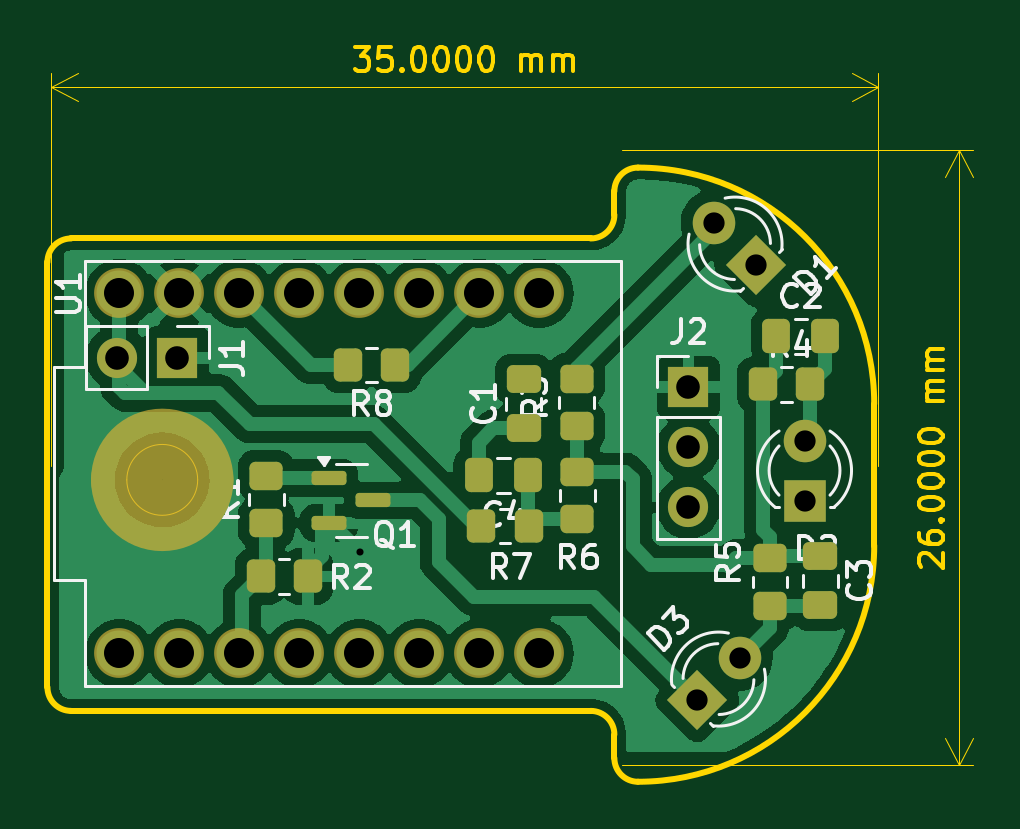
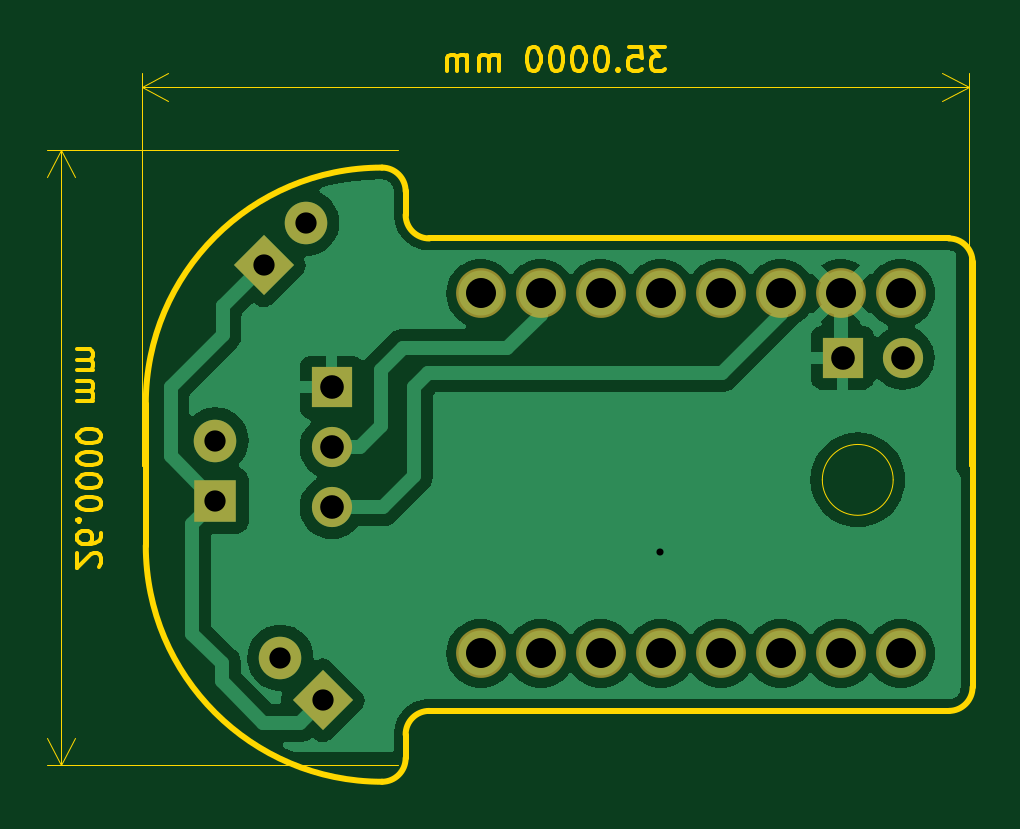
Circuit board: 11 layer files. Board 39.2 x 31.1 mm.
- bottom_copper: ir-blaster-B_Cu.gbr (39194 bytes)
- bottom_mask: ir-blaster-B_Mask.gbr (1732 bytes)
- paste: ir-blaster-B_Paste.gbr (453 bytes)
- bottom_silk: ir-blaster-B_Silkscreen.gbr (1742 bytes)
- outline: ir-blaster-Edge_Cuts.gbr (15865 bytes)
- top_copper: ir-blaster-F_Cu.gbr (56319 bytes)
- top_mask: ir-blaster-F_Mask.gbr (4161 bytes)
- paste: ir-blaster-F_Paste.gbr (2762 bytes)
- top_silk: ir-blaster-F_Silkscreen.gbr (27794 bytes)
- drill: ir-blaster-NPTH.drl (269 bytes)
- drill: ir-blaster-PTH.drl (908 bytes)

=== bottom_copper: ir-blaster-B_Cu.gbr (39194 bytes, source omitted) ===
=== bottom_mask: ir-blaster-B_Mask.gbr ===
%TF.GenerationSoftware,KiCad,Pcbnew,8.0.2*%
%TF.CreationDate,2024-08-10T10:20:15+02:00*%
%TF.ProjectId,ir-blaster,69722d62-6c61-4737-9465-722e6b696361,rev?*%
%TF.SameCoordinates,Original*%
%TF.FileFunction,Soldermask,Bot*%
%TF.FilePolarity,Negative*%
%FSLAX46Y46*%
G04 Gerber Fmt 4.6, Leading zero omitted, Abs format (unit mm)*
G04 Created by KiCad (PCBNEW 8.0.2) date 2024-08-10 10:20:15*
%MOMM*%
%LPD*%
G01*
G04 APERTURE LIST*
G04 Aperture macros list*
%AMRotRect*
0 Rectangle, with rotation*
0 The origin of the aperture is its center*
0 $1 length*
0 $2 width*
0 $3 Rotation angle, in degrees counterclockwise*
0 Add horizontal line*
21,1,$1,$2,0,0,$3*%
G04 Aperture macros list end*
%ADD10R,1.700000X1.700000*%
%ADD11O,1.700000X1.700000*%
%ADD12R,1.800000X1.800000*%
%ADD13C,1.800000*%
%ADD14RotRect,1.800000X1.800000X135.000000*%
%ADD15C,2.109000*%
%ADD16RotRect,1.800000X1.800000X45.000000*%
G04 APERTURE END LIST*
D10*
%TO.C,J2*%
X80045000Y-39065000D03*
D11*
X80045000Y-41605000D03*
X80045000Y-44145000D03*
%TD*%
D12*
%TO.C,D2*%
X84960000Y-43855000D03*
D13*
X84960000Y-41315000D03*
%TD*%
D14*
%TO.C,D1*%
X82916051Y-33896051D03*
D13*
X81120000Y-32100000D03*
%TD*%
D15*
%TO.C,U1*%
X73730000Y-35090000D03*
X71190000Y-35090000D03*
X68650000Y-35090000D03*
X66110000Y-35090000D03*
X61030000Y-35090000D03*
X63570000Y-35090000D03*
X55950000Y-50330000D03*
X55950000Y-35090000D03*
X58490000Y-50330000D03*
X61030000Y-50330000D03*
X63570000Y-50330000D03*
X66110000Y-50330000D03*
X68650000Y-50330000D03*
X71190000Y-50330000D03*
X73730000Y-50330000D03*
X58490000Y-35090000D03*
%TD*%
D10*
%TO.C,J1*%
X58415000Y-37815000D03*
D11*
X55875000Y-37815000D03*
%TD*%
D16*
%TO.C,D3*%
X80418439Y-52311562D03*
D13*
X82214490Y-50515511D03*
%TD*%
M02*

=== paste: ir-blaster-B_Paste.gbr ===
%TF.GenerationSoftware,KiCad,Pcbnew,8.0.2*%
%TF.CreationDate,2024-08-10T10:20:15+02:00*%
%TF.ProjectId,ir-blaster,69722d62-6c61-4737-9465-722e6b696361,rev?*%
%TF.SameCoordinates,Original*%
%TF.FileFunction,Paste,Bot*%
%TF.FilePolarity,Positive*%
%FSLAX46Y46*%
G04 Gerber Fmt 4.6, Leading zero omitted, Abs format (unit mm)*
G04 Created by KiCad (PCBNEW 8.0.2) date 2024-08-10 10:20:15*
%MOMM*%
%LPD*%
G01*
G04 APERTURE LIST*
G04 APERTURE END LIST*
M02*

=== bottom_silk: ir-blaster-B_Silkscreen.gbr ===
%TF.GenerationSoftware,KiCad,Pcbnew,8.0.2*%
%TF.CreationDate,2024-08-10T10:20:15+02:00*%
%TF.ProjectId,ir-blaster,69722d62-6c61-4737-9465-722e6b696361,rev?*%
%TF.SameCoordinates,Original*%
%TF.FileFunction,Legend,Bot*%
%TF.FilePolarity,Positive*%
%FSLAX46Y46*%
G04 Gerber Fmt 4.6, Leading zero omitted, Abs format (unit mm)*
G04 Created by KiCad (PCBNEW 8.0.2) date 2024-08-10 10:20:15*
%MOMM*%
%LPD*%
G01*
G04 APERTURE LIST*
G04 Aperture macros list*
%AMRotRect*
0 Rectangle, with rotation*
0 The origin of the aperture is its center*
0 $1 length*
0 $2 width*
0 $3 Rotation angle, in degrees counterclockwise*
0 Add horizontal line*
21,1,$1,$2,0,0,$3*%
G04 Aperture macros list end*
%ADD10R,1.700000X1.700000*%
%ADD11O,1.700000X1.700000*%
%ADD12R,1.800000X1.800000*%
%ADD13C,1.800000*%
%ADD14RotRect,1.800000X1.800000X135.000000*%
%ADD15C,2.109000*%
%ADD16RotRect,1.800000X1.800000X45.000000*%
G04 APERTURE END LIST*
%LPC*%
D10*
%TO.C,J2*%
X80045000Y-39065000D03*
D11*
X80045000Y-41605000D03*
X80045000Y-44145000D03*
%TD*%
D12*
%TO.C,D2*%
X84960000Y-43855000D03*
D13*
X84960000Y-41315000D03*
%TD*%
D14*
%TO.C,D1*%
X82916051Y-33896051D03*
D13*
X81120000Y-32100000D03*
%TD*%
D15*
%TO.C,U1*%
X73730000Y-35090000D03*
X71190000Y-35090000D03*
X68650000Y-35090000D03*
X66110000Y-35090000D03*
X61030000Y-35090000D03*
X63570000Y-35090000D03*
X55950000Y-50330000D03*
X55950000Y-35090000D03*
X58490000Y-50330000D03*
X61030000Y-50330000D03*
X63570000Y-50330000D03*
X66110000Y-50330000D03*
X68650000Y-50330000D03*
X71190000Y-50330000D03*
X73730000Y-50330000D03*
X58490000Y-35090000D03*
%TD*%
D10*
%TO.C,J1*%
X58415000Y-37815000D03*
D11*
X55875000Y-37815000D03*
%TD*%
D16*
%TO.C,D3*%
X80418439Y-52311562D03*
D13*
X82214490Y-50515511D03*
%TD*%
%LPD*%
M02*

=== outline: ir-blaster-Edge_Cuts.gbr (15865 bytes, source omitted) ===
=== top_copper: ir-blaster-F_Cu.gbr (56319 bytes, source omitted) ===
=== top_mask: ir-blaster-F_Mask.gbr (4161 bytes, source withheld) ===
=== paste: ir-blaster-F_Paste.gbr (2762 bytes, source withheld) ===
=== top_silk: ir-blaster-F_Silkscreen.gbr (27794 bytes, source omitted) ===
=== drill: ir-blaster-NPTH.drl ===
M48
; DRILL file {KiCad 8.0.2} date 2024-08-10T10:20:29+0200
; FORMAT={-:-/ absolute / metric / decimal}
; #@! TF.CreationDate,2024-08-10T10:20:29+02:00
; #@! TF.GenerationSoftware,Kicad,Pcbnew,8.0.2
; #@! TF.FileFunction,NonPlated,1,2,NPTH
FMAT,2
METRIC
%
G90
G05
M30

=== drill: ir-blaster-PTH.drl ===
M48
; DRILL file {KiCad 8.0.2} date 2024-08-10T10:20:29+0200
; FORMAT={-:-/ absolute / metric / decimal}
; #@! TF.CreationDate,2024-08-10T10:20:29+02:00
; #@! TF.GenerationSoftware,Kicad,Pcbnew,8.0.2
; #@! TF.FileFunction,Plated,1,2,PTH
FMAT,2
METRIC
; #@! TA.AperFunction,Plated,PTH,ViaDrill
T1C0.300
; #@! TA.AperFunction,Plated,PTH,ComponentDrill
T2C0.900
; #@! TA.AperFunction,Plated,PTH,ComponentDrill
T3C1.000
; #@! TA.AperFunction,Plated,PTH,ComponentDrill
T4C1.270
%
G90
G05
T1
X66.15Y-46.02
T2
X80.418Y-52.312
X81.12Y-32.1
X82.214Y-50.516
X82.916Y-33.896
X84.96Y-41.315
X84.96Y-43.855
T3
X55.875Y-37.815
X58.415Y-37.815
X80.045Y-39.065
X80.045Y-41.605
X80.045Y-44.145
T4
X55.95Y-35.09
X55.95Y-50.33
X58.49Y-35.09
X58.49Y-50.33
X61.03Y-35.09
X61.03Y-50.33
X63.57Y-35.09
X63.57Y-50.33
X66.11Y-35.09
X66.11Y-50.33
X68.65Y-35.09
X68.65Y-50.33
X71.19Y-35.09
X71.19Y-50.33
X73.73Y-35.09
X73.73Y-50.33
M30
